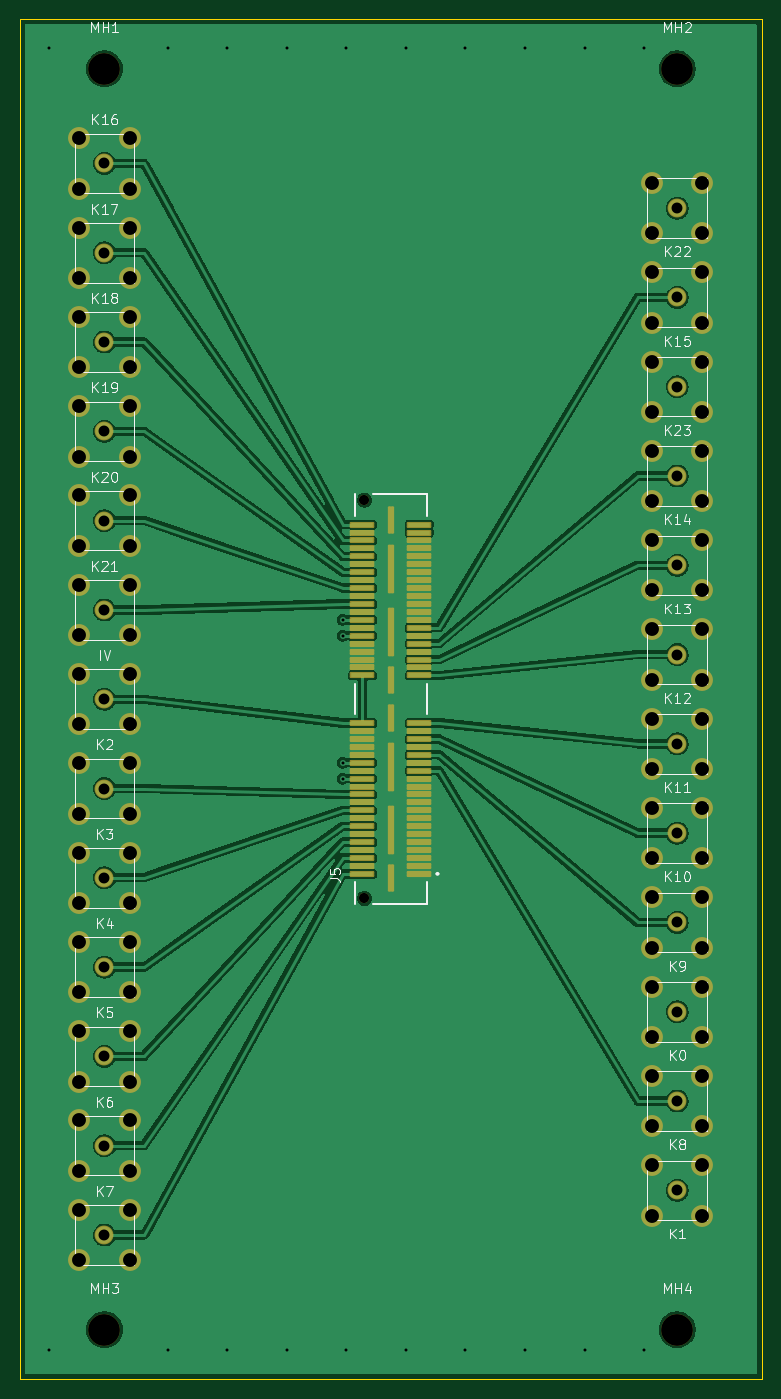
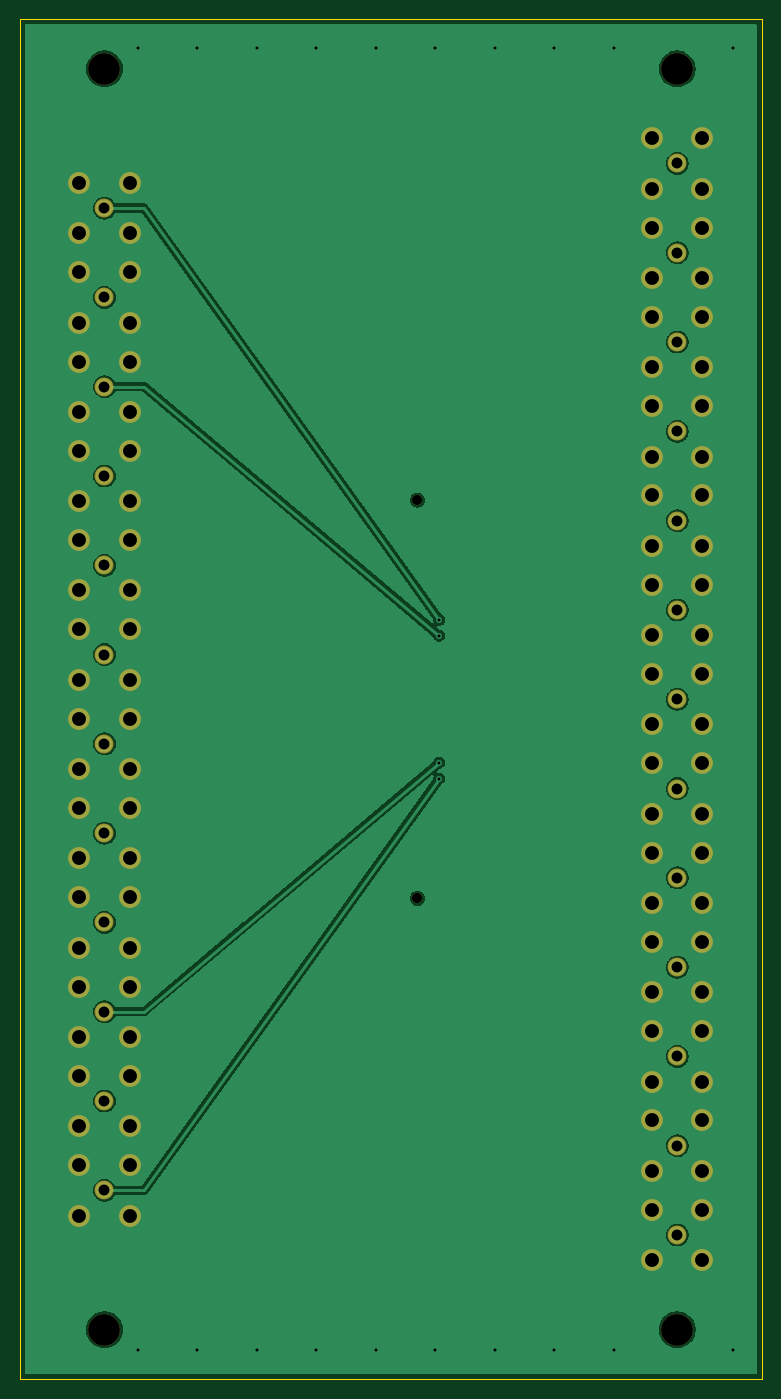
Circuit board: 10 layer files. Board 74.8 x 137.1 mm.
- bottom_copper: board-A-mcx-B_Cu.gbl (67048 bytes)
- bottom_mask: board-A-mcx-B_Mask.gbs (4519 bytes)
- paste: board-A-mcx-B_Paste.gbp (456 bytes)
- bottom_silk: board-A-mcx-B_Silkscreen.gbo (457 bytes)
- outline: board-A-mcx-Edge_Cuts.gm1 (678 bytes)
- top_copper: board-A-mcx-F_Cu.gtl (115334 bytes)
- top_mask: board-A-mcx-F_Mask.gts (7521 bytes)
- paste: board-A-mcx-F_Paste.gtp (2699 bytes)
- top_silk: board-A-mcx-F_Silkscreen.gto (34125 bytes)
- drill: board-A-mcx.drl (2932 bytes)

=== bottom_copper: board-A-mcx-B_Cu.gbl (67048 bytes, source omitted) ===
=== bottom_mask: board-A-mcx-B_Mask.gbs ===
%TF.GenerationSoftware,KiCad,Pcbnew,10.0.3*%
%TF.CreationDate,2026-06-19T01:00:04-04:00*%
%TF.ProjectId,board-A-mcx,626f6172-642d-4412-9d6d-63782e6b6963,rev?*%
%TF.SameCoordinates,Original*%
%TF.FileFunction,Soldermask,Bot*%
%TF.FilePolarity,Negative*%
%FSLAX46Y46*%
G04 Gerber Fmt 4.6, Leading zero omitted, Abs format (unit mm)*
G04 Created by KiCad (PCBNEW 10.0.3) date 2026-06-19 01:00:04*
%MOMM*%
%LPD*%
G01*
G04 APERTURE LIST*
%ADD10C,1.904000*%
%ADD11C,2.204000*%
%ADD12C,1.020000*%
%ADD13C,3.200000*%
G04 APERTURE END LIST*
D10*
%TO.C,K1*%
X75270000Y-128040000D03*
D11*
X77810000Y-130580000D03*
X77810000Y-125500000D03*
X72730000Y-130580000D03*
X72730000Y-125500000D03*
%TD*%
D10*
%TO.C,K21*%
X17540000Y-69540000D03*
D11*
X15000000Y-67000000D03*
X15000000Y-72080000D03*
X20080000Y-67000000D03*
X20080000Y-72080000D03*
%TD*%
D10*
%TO.C,K19*%
X17540000Y-51540000D03*
D11*
X15000000Y-49000000D03*
X15000000Y-54080000D03*
X20080000Y-49000000D03*
X20080000Y-54080000D03*
%TD*%
D10*
%TO.C,K10*%
X75270000Y-92040000D03*
D11*
X77810000Y-94580000D03*
X77810000Y-89500000D03*
X72730000Y-94580000D03*
X72730000Y-89500000D03*
%TD*%
D10*
%TO.C,K17*%
X17540000Y-33540000D03*
D11*
X15000000Y-31000000D03*
X15000000Y-36080000D03*
X20080000Y-31000000D03*
X20080000Y-36080000D03*
%TD*%
D10*
%TO.C,K18*%
X17540000Y-42540000D03*
D11*
X15000000Y-40000000D03*
X15000000Y-45080000D03*
X20080000Y-40000000D03*
X20080000Y-45080000D03*
%TD*%
D10*
%TO.C,K23*%
X75270000Y-47040000D03*
D11*
X77810000Y-49580000D03*
X77810000Y-44500000D03*
X72730000Y-49580000D03*
X72730000Y-44500000D03*
%TD*%
D10*
%TO.C,K8*%
X75270000Y-119040000D03*
D11*
X77810000Y-121580000D03*
X77810000Y-116500000D03*
X72730000Y-121580000D03*
X72730000Y-116500000D03*
%TD*%
D10*
%TO.C,K11*%
X75270000Y-83040000D03*
D11*
X77810000Y-85580000D03*
X77810000Y-80500000D03*
X72730000Y-85580000D03*
X72730000Y-80500000D03*
%TD*%
D10*
%TO.C,K13*%
X75270000Y-65040000D03*
D11*
X77810000Y-67580000D03*
X77810000Y-62500000D03*
X72730000Y-67580000D03*
X72730000Y-62500000D03*
%TD*%
D10*
%TO.C,K6*%
X17540000Y-123540000D03*
D11*
X15000000Y-121000000D03*
X15000000Y-126080000D03*
X20080000Y-121000000D03*
X20080000Y-126080000D03*
%TD*%
D10*
%TO.C,IV*%
X17540000Y-78540000D03*
D11*
X15000000Y-76000000D03*
X15000000Y-81080000D03*
X20080000Y-76000000D03*
X20080000Y-81080000D03*
%TD*%
D10*
%TO.C,K0*%
X75270000Y-110040000D03*
D11*
X77810000Y-112580000D03*
X77810000Y-107500000D03*
X72730000Y-112580000D03*
X72730000Y-107500000D03*
%TD*%
D10*
%TO.C,K22*%
X75270000Y-29040000D03*
D11*
X77810000Y-31580000D03*
X77810000Y-26500000D03*
X72730000Y-31580000D03*
X72730000Y-26500000D03*
%TD*%
D10*
%TO.C,K7*%
X17540000Y-132540000D03*
D11*
X15000000Y-130000000D03*
X15000000Y-135080000D03*
X20080000Y-130000000D03*
X20080000Y-135080000D03*
%TD*%
D10*
%TO.C,K3*%
X17540000Y-96540000D03*
D11*
X15000000Y-94000000D03*
X15000000Y-99080000D03*
X20080000Y-94000000D03*
X20080000Y-99080000D03*
%TD*%
D12*
%TO.C,J5*%
X43735000Y-98605000D03*
X43735000Y-58475000D03*
%TD*%
D10*
%TO.C,K20*%
X17540000Y-60540000D03*
D11*
X15000000Y-58000000D03*
X15000000Y-63080000D03*
X20080000Y-58000000D03*
X20080000Y-63080000D03*
%TD*%
D10*
%TO.C,K16*%
X17540000Y-24540000D03*
D11*
X15000000Y-22000000D03*
X15000000Y-27080000D03*
X20080000Y-22000000D03*
X20080000Y-27080000D03*
%TD*%
D13*
%TO.C,MH4*%
X75270000Y-142080000D03*
%TD*%
D10*
%TO.C,K5*%
X17540000Y-114540000D03*
D11*
X15000000Y-112000000D03*
X15000000Y-117080000D03*
X20080000Y-112000000D03*
X20080000Y-117080000D03*
%TD*%
D10*
%TO.C,K14*%
X75270000Y-56040000D03*
D11*
X77810000Y-58580000D03*
X77810000Y-53500000D03*
X72730000Y-58580000D03*
X72730000Y-53500000D03*
%TD*%
D10*
%TO.C,K9*%
X75270000Y-101040000D03*
D11*
X77810000Y-103580000D03*
X77810000Y-98500000D03*
X72730000Y-103580000D03*
X72730000Y-98500000D03*
%TD*%
D13*
%TO.C,MH2*%
X75270000Y-15000000D03*
%TD*%
D10*
%TO.C,K2*%
X17540000Y-87540000D03*
D11*
X15000000Y-85000000D03*
X15000000Y-90080000D03*
X20080000Y-85000000D03*
X20080000Y-90080000D03*
%TD*%
D10*
%TO.C,K12*%
X75270000Y-74040000D03*
D11*
X77810000Y-76580000D03*
X77810000Y-71500000D03*
X72730000Y-76580000D03*
X72730000Y-71500000D03*
%TD*%
D10*
%TO.C,K15*%
X75270000Y-38040000D03*
D11*
X77810000Y-40580000D03*
X77810000Y-35500000D03*
X72730000Y-40580000D03*
X72730000Y-35500000D03*
%TD*%
D10*
%TO.C,K4*%
X17540000Y-105540000D03*
D11*
X15000000Y-103000000D03*
X15000000Y-108080000D03*
X20080000Y-103000000D03*
X20080000Y-108080000D03*
%TD*%
D13*
%TO.C,MH3*%
X17540000Y-142080000D03*
%TD*%
%TO.C,MH1*%
X17540000Y-15000000D03*
%TD*%
M02*

=== paste: board-A-mcx-B_Paste.gbp ===
%TF.GenerationSoftware,KiCad,Pcbnew,10.0.3*%
%TF.CreationDate,2026-06-19T01:00:04-04:00*%
%TF.ProjectId,board-A-mcx,626f6172-642d-4412-9d6d-63782e6b6963,rev?*%
%TF.SameCoordinates,Original*%
%TF.FileFunction,Paste,Bot*%
%TF.FilePolarity,Positive*%
%FSLAX46Y46*%
G04 Gerber Fmt 4.6, Leading zero omitted, Abs format (unit mm)*
G04 Created by KiCad (PCBNEW 10.0.3) date 2026-06-19 01:00:04*
%MOMM*%
%LPD*%
G01*
G04 APERTURE LIST*
G04 APERTURE END LIST*
M02*

=== bottom_silk: board-A-mcx-B_Silkscreen.gbo ===
%TF.GenerationSoftware,KiCad,Pcbnew,10.0.3*%
%TF.CreationDate,2026-06-19T01:00:04-04:00*%
%TF.ProjectId,board-A-mcx,626f6172-642d-4412-9d6d-63782e6b6963,rev?*%
%TF.SameCoordinates,Original*%
%TF.FileFunction,Legend,Bot*%
%TF.FilePolarity,Positive*%
%FSLAX46Y46*%
G04 Gerber Fmt 4.6, Leading zero omitted, Abs format (unit mm)*
G04 Created by KiCad (PCBNEW 10.0.3) date 2026-06-19 01:00:04*
%MOMM*%
%LPD*%
G01*
G04 APERTURE LIST*
G04 APERTURE END LIST*
M02*

=== outline: board-A-mcx-Edge_Cuts.gm1 ===
%TF.GenerationSoftware,KiCad,Pcbnew,10.0.3*%
%TF.CreationDate,2026-06-19T01:00:04-04:00*%
%TF.ProjectId,board-A-mcx,626f6172-642d-4412-9d6d-63782e6b6963,rev?*%
%TF.SameCoordinates,Original*%
%TF.FileFunction,Profile,NP*%
%FSLAX46Y46*%
G04 Gerber Fmt 4.6, Leading zero omitted, Abs format (unit mm)*
G04 Created by KiCad (PCBNEW 10.0.3) date 2026-06-19 01:00:04*
%MOMM*%
%LPD*%
G01*
G04 APERTURE LIST*
%TA.AperFunction,Profile*%
%ADD10C,0.150000*%
%TD*%
G04 APERTURE END LIST*
D10*
X9000000Y-10000000D02*
X83810000Y-10000000D01*
X9000000Y-147080000D02*
X9000000Y-10000000D01*
X83810000Y-10000000D02*
X83810000Y-147080000D01*
X83810000Y-147080000D02*
X9000000Y-147080000D01*
M02*

=== top_copper: board-A-mcx-F_Cu.gtl (115334 bytes, source omitted) ===
=== top_mask: board-A-mcx-F_Mask.gts (7521 bytes, source omitted) ===
=== paste: board-A-mcx-F_Paste.gtp ===
%TF.GenerationSoftware,KiCad,Pcbnew,10.0.3*%
%TF.CreationDate,2026-06-19T01:00:04-04:00*%
%TF.ProjectId,board-A-mcx,626f6172-642d-4412-9d6d-63782e6b6963,rev?*%
%TF.SameCoordinates,Original*%
%TF.FileFunction,Paste,Top*%
%TF.FilePolarity,Positive*%
%FSLAX46Y46*%
G04 Gerber Fmt 4.6, Leading zero omitted, Abs format (unit mm)*
G04 Created by KiCad (PCBNEW 10.0.3) date 2026-06-19 01:00:04*
%MOMM*%
%LPD*%
G01*
G04 APERTURE LIST*
%ADD10R,2.270000X0.410000*%
%ADD11R,0.430000X2.540000*%
%ADD12R,0.430000X4.700000*%
G04 APERTURE END LIST*
D10*
%TO.C,J5*%
X49270000Y-96140000D03*
X43540000Y-96140000D03*
X49270000Y-95340000D03*
X43540000Y-95340000D03*
X49270000Y-94540000D03*
X43540000Y-94540000D03*
X49270000Y-93740000D03*
X43540000Y-93740000D03*
X49270000Y-92940000D03*
X43540000Y-92940000D03*
X49270000Y-92140000D03*
X43540000Y-92140000D03*
X49270000Y-91340000D03*
X43540000Y-91340000D03*
X49270000Y-90540000D03*
X43540000Y-90540000D03*
X49270000Y-89740000D03*
X43540000Y-89740000D03*
X49270000Y-88940000D03*
X43540000Y-88940000D03*
X49270000Y-88140000D03*
X43540000Y-88140000D03*
X49270000Y-87340000D03*
X43540000Y-87340000D03*
X49270000Y-86540000D03*
X43540000Y-86540000D03*
X49270000Y-85740000D03*
X43540000Y-85740000D03*
X49270000Y-84940000D03*
X43540000Y-84940000D03*
X49270000Y-84140000D03*
X43540000Y-84140000D03*
X49270000Y-83340000D03*
X43540000Y-83340000D03*
X49270000Y-82540000D03*
X43540000Y-82540000D03*
X49270000Y-81740000D03*
X43540000Y-81740000D03*
X49270000Y-80940000D03*
X43540000Y-80940000D03*
X49270000Y-76140000D03*
X43540000Y-76140000D03*
X49270000Y-75340000D03*
X43540000Y-75340000D03*
X49270000Y-74540000D03*
X43540000Y-74540000D03*
X49270000Y-73740000D03*
X43540000Y-73740000D03*
X49270000Y-72940000D03*
X43540000Y-72940000D03*
X49270000Y-72140000D03*
X43540000Y-72140000D03*
X49270000Y-71340000D03*
X43540000Y-71340000D03*
X49270000Y-70540000D03*
X43540000Y-70540000D03*
X49270000Y-69740000D03*
X43540000Y-69740000D03*
X49270000Y-68940000D03*
X43540000Y-68940000D03*
X49270000Y-68140000D03*
X43540000Y-68140000D03*
X49270000Y-67340000D03*
X43540000Y-67340000D03*
X49270000Y-66540000D03*
X43540000Y-66540000D03*
X49270000Y-65740000D03*
X43540000Y-65740000D03*
X49270000Y-64940000D03*
X43540000Y-64940000D03*
X49270000Y-64140000D03*
X43540000Y-64140000D03*
X49270000Y-63340000D03*
X43540000Y-63340000D03*
X49270000Y-62540000D03*
X43540000Y-62540000D03*
X49270000Y-61740000D03*
X43540000Y-61740000D03*
X49270000Y-60940000D03*
X43540000Y-60940000D03*
D11*
X46405000Y-96605000D03*
D12*
X46405000Y-91715000D03*
X46405000Y-85365000D03*
D11*
X46405000Y-80475000D03*
X46405000Y-76605000D03*
D12*
X46405000Y-71715000D03*
X46405000Y-65365000D03*
D11*
X46405000Y-60475000D03*
%TD*%
M02*

=== top_silk: board-A-mcx-F_Silkscreen.gto (34125 bytes, source omitted) ===
=== drill: board-A-mcx.drl ===
M48
; DRILL file KiCad 10.0.3 date 2026-06-19T01:00:04
; FORMAT={-:-/ absolute / metric / decimal}
; #@! TF.CreationDate,2026-06-19T01:00:04-04:00
; #@! TF.GenerationSoftware,Kicad,Pcbnew,10.0.3
; #@! TF.FileFunction,MixedPlating,1,4
FMAT,2
METRIC
; #@! TA.AperFunction,Plated,PTH,ViaDrill
T1C0.300
; #@! TA.AperFunction,Plated,PTH,ComponentDrill
T2C1.100
; #@! TA.AperFunction,Plated,PTH,ComponentDrill
T3C1.400
; #@! TA.AperFunction,NonPlated,NPTH,ComponentDrill
T4C1.020
; #@! TA.AperFunction,NonPlated,NPTH,ComponentDrill
T5C3.200
%
G90
G05
T1
X11.925Y-12.925
X11.925Y-144.155
X23.925Y-12.925
X23.925Y-144.155
X29.925Y-12.925
X29.925Y-144.155
X35.925Y-12.925
X35.925Y-144.155
X41.54Y-70.54
X41.54Y-72.14
X41.54Y-84.94
X41.54Y-86.54
X41.925Y-12.925
X41.925Y-144.155
X47.925Y-12.925
X47.925Y-144.155
X53.925Y-12.925
X53.925Y-144.155
X59.925Y-12.925
X59.925Y-144.155
X65.925Y-12.925
X65.925Y-144.155
X71.925Y-12.925
X71.925Y-144.155
T2
X17.54Y-24.54
X17.54Y-33.54
X17.54Y-42.54
X17.54Y-51.54
X17.54Y-60.54
X17.54Y-69.54
X17.54Y-78.54
X17.54Y-87.54
X17.54Y-96.54
X17.54Y-105.54
X17.54Y-114.54
X17.54Y-123.54
X17.54Y-132.54
X75.27Y-29.04
X75.27Y-38.04
X75.27Y-47.04
X75.27Y-56.04
X75.27Y-65.04
X75.27Y-74.04
X75.27Y-83.04
X75.27Y-92.04
X75.27Y-101.04
X75.27Y-110.04
X75.27Y-119.04
X75.27Y-128.04
T3
X15.0Y-22.0
X15.0Y-27.08
X15.0Y-31.0
X15.0Y-36.08
X15.0Y-40.0
X15.0Y-45.08
X15.0Y-49.0
X15.0Y-54.08
X15.0Y-58.0
X15.0Y-63.08
X15.0Y-67.0
X15.0Y-72.08
X15.0Y-76.0
X15.0Y-81.08
X15.0Y-85.0
X15.0Y-90.08
X15.0Y-94.0
X15.0Y-99.08
X15.0Y-103.0
X15.0Y-108.08
X15.0Y-112.0
X15.0Y-117.08
X15.0Y-121.0
X15.0Y-126.08
X15.0Y-130.0
X15.0Y-135.08
X20.08Y-22.0
X20.08Y-27.08
X20.08Y-31.0
X20.08Y-36.08
X20.08Y-40.0
X20.08Y-45.08
X20.08Y-49.0
X20.08Y-54.08
X20.08Y-58.0
X20.08Y-63.08
X20.08Y-67.0
X20.08Y-72.08
X20.08Y-76.0
X20.08Y-81.08
X20.08Y-85.0
X20.08Y-90.08
X20.08Y-94.0
X20.08Y-99.08
X20.08Y-103.0
X20.08Y-108.08
X20.08Y-112.0
X20.08Y-117.08
X20.08Y-121.0
X20.08Y-126.08
X20.08Y-130.0
X20.08Y-135.08
X72.73Y-26.5
X72.73Y-31.58
X72.73Y-35.5
X72.73Y-40.58
X72.73Y-44.5
X72.73Y-49.58
X72.73Y-53.5
X72.73Y-58.58
X72.73Y-62.5
X72.73Y-67.58
X72.73Y-71.5
X72.73Y-76.58
X72.73Y-80.5
X72.73Y-85.58
X72.73Y-89.5
X72.73Y-94.58
X72.73Y-98.5
X72.73Y-103.58
X72.73Y-107.5
X72.73Y-112.58
X72.73Y-116.5
X72.73Y-121.58
X72.73Y-125.5
X72.73Y-130.58
X77.81Y-26.5
X77.81Y-31.58
X77.81Y-35.5
X77.81Y-40.58
X77.81Y-44.5
X77.81Y-49.58
X77.81Y-53.5
X77.81Y-58.58
X77.81Y-62.5
X77.81Y-67.58
X77.81Y-71.5
X77.81Y-76.58
X77.81Y-80.5
X77.81Y-85.58
X77.81Y-89.5
X77.81Y-94.58
X77.81Y-98.5
X77.81Y-103.58
X77.81Y-107.5
X77.81Y-112.58
X77.81Y-116.5
X77.81Y-121.58
X77.81Y-125.5
X77.81Y-130.58
T4
X43.735Y-58.475
X43.735Y-98.605
T5
X17.54Y-15.0
X17.54Y-142.08
X75.27Y-15.0
X75.27Y-142.08
M30
